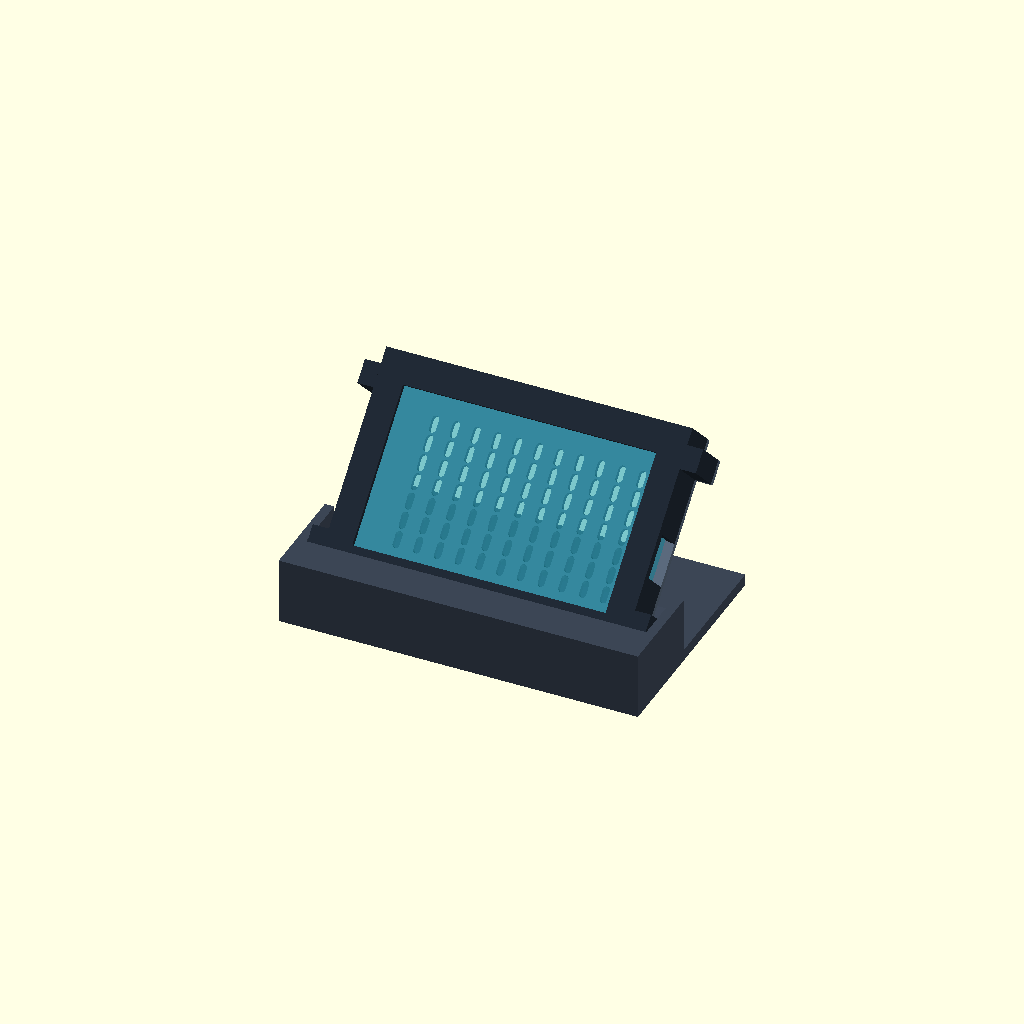
Cell 1 — every parameter at its default value.
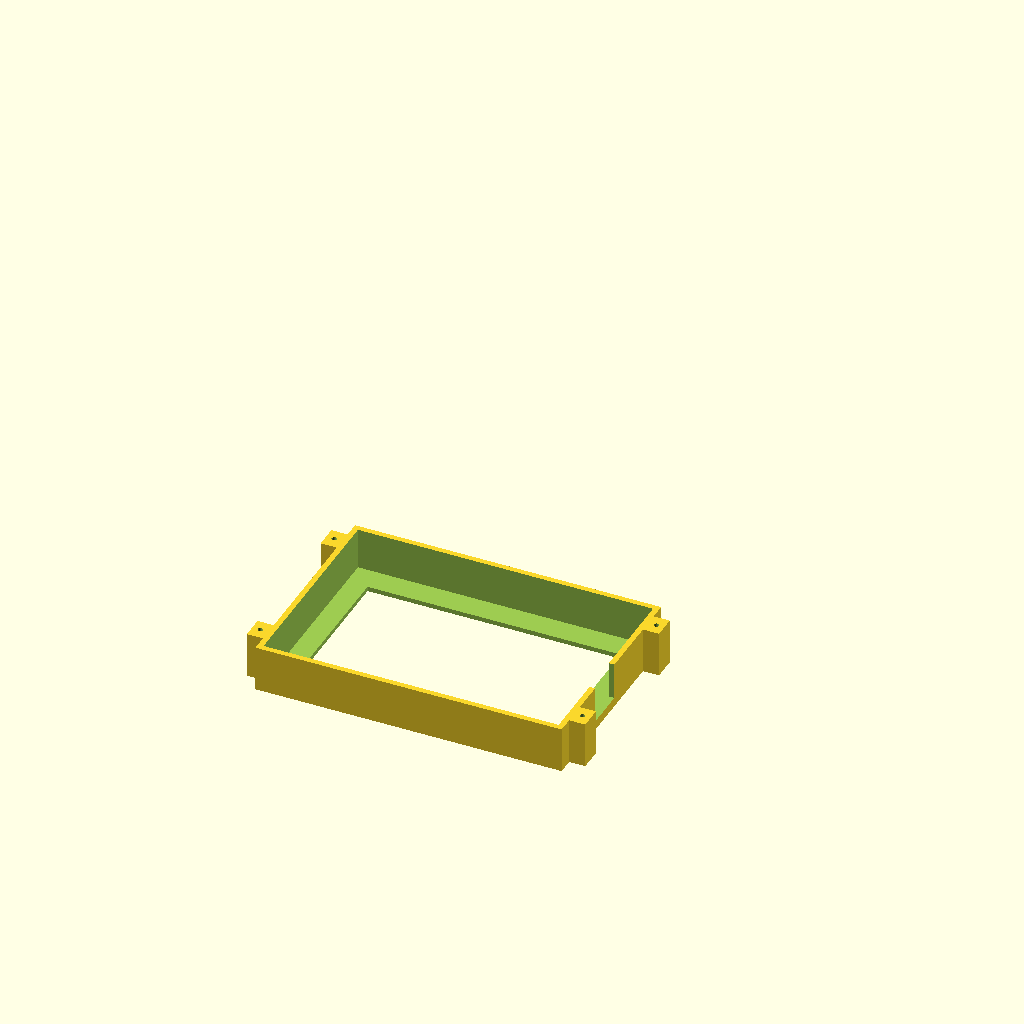
Cell 2 — part set to "housing", the other parameters unchanged.
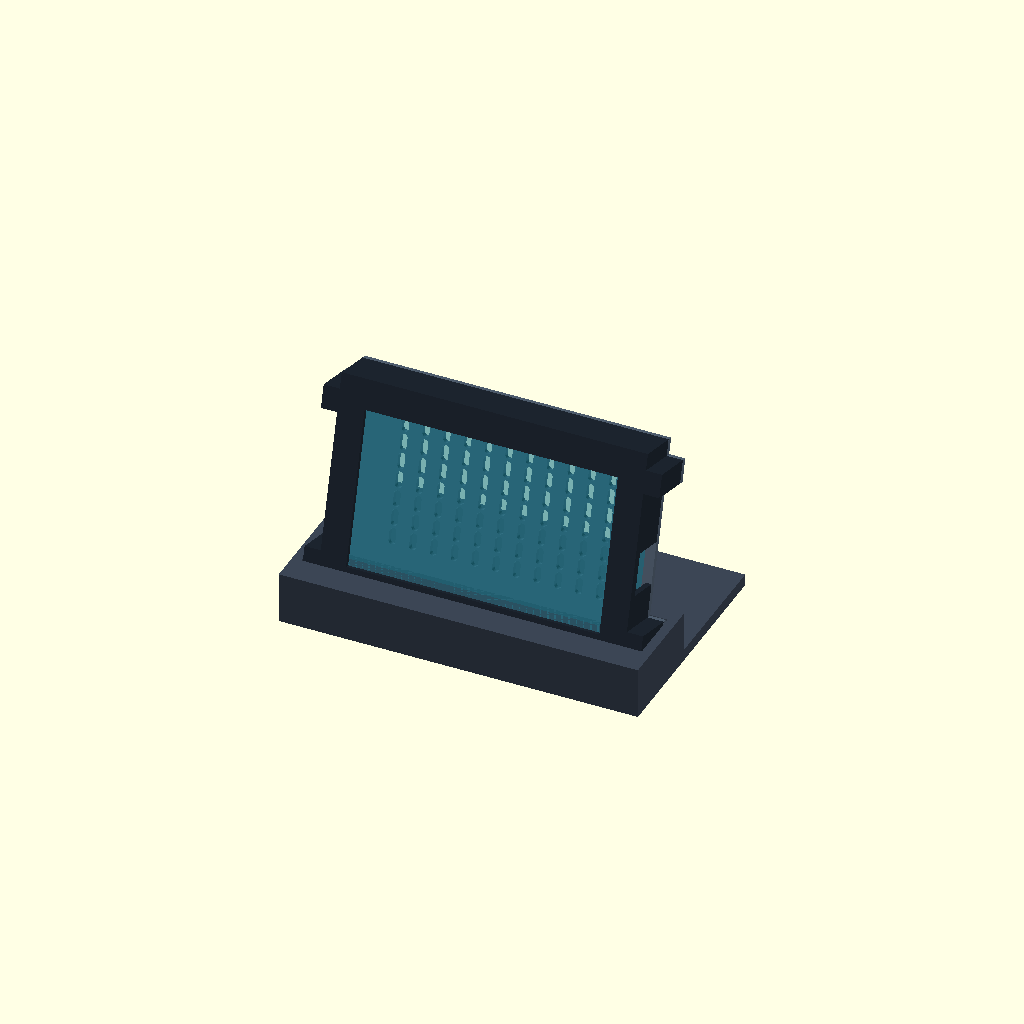
Cell 3: screen_angle = 75 (everything else at default).
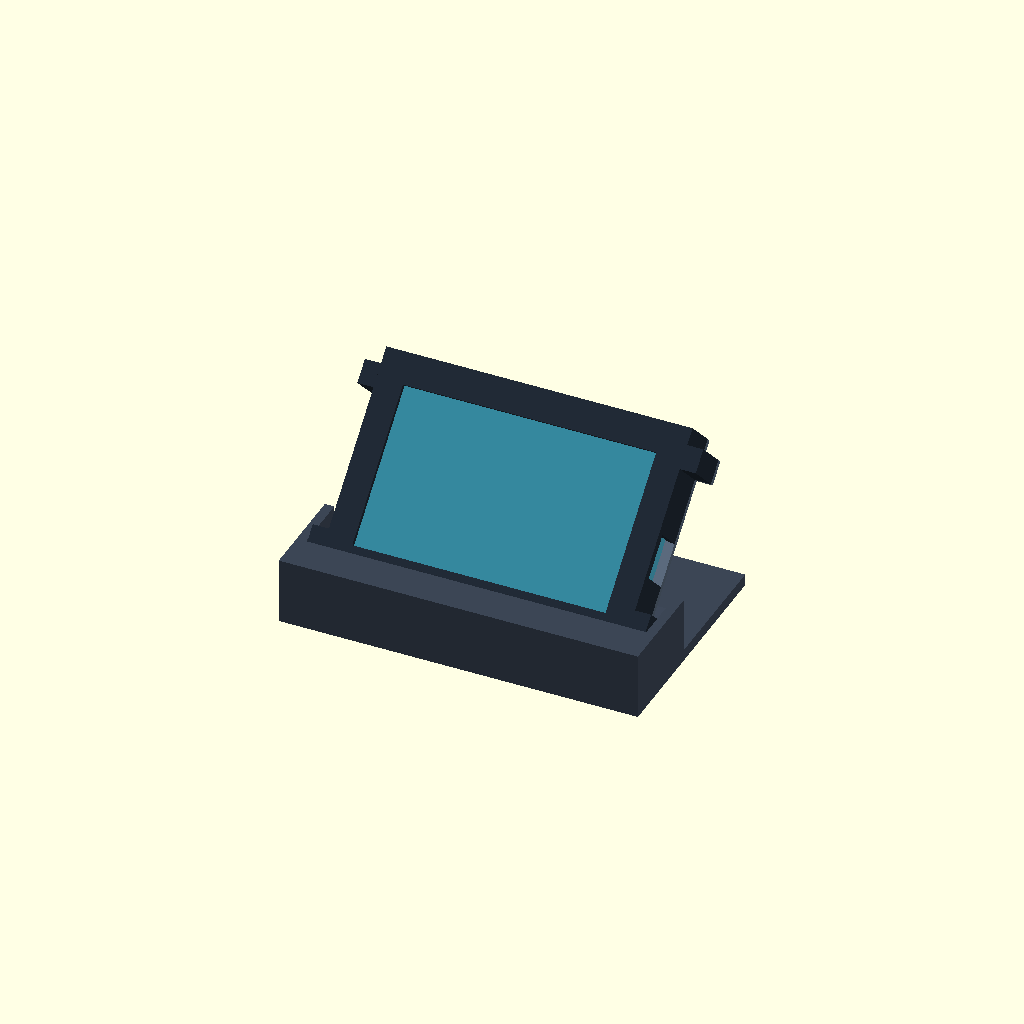
Cell 4 — vent_holes set to false, the other parameters unchanged.
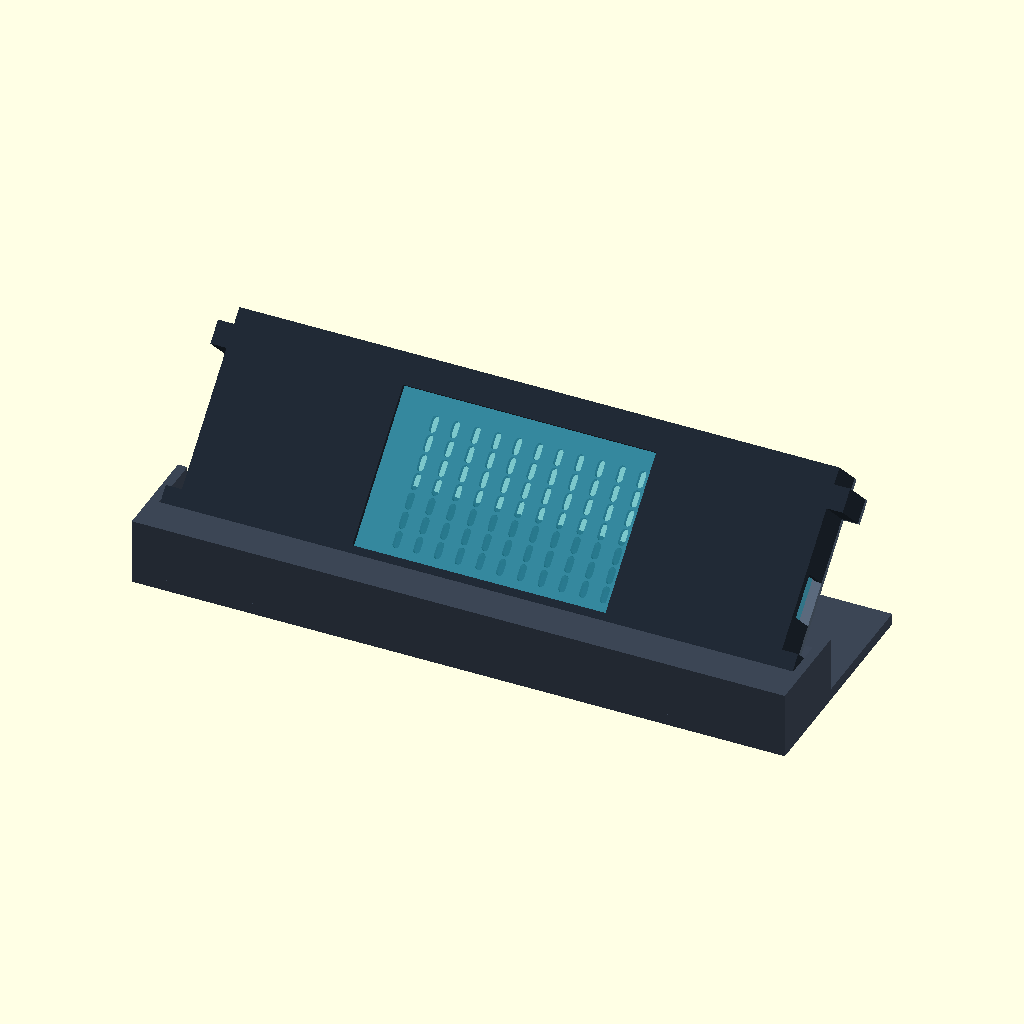
Cell 5: the same model with glass_width = 255.4.
All cells are drawn from one camera (rotation 55°, 0°, 25°, orthographic, colour scheme Cornfield), so only the parameter changes between them.
OpenSCAD source file enclosure/agentlight.scad:
// Agentlight enclosure for Waveshare ESP32-S3-Touch-LCD-5B.
// Units: mm. Preview with part="assembly"; export one part at a time.
// Measure the actual board and USB connector before final printing.

part = "assembly"; // [assembly, housing, cover, stand, fit_test, interference, screen_interference]
screen_angle = 45; // [25:5:75] angle from horizontal, fixed when stand is printed
vent_holes = true;

// Waveshare touch-version drawing: glass 127.70 x 87.45, active area
// 109.00 x 65.80; total stack approximately 14 mm. Verify actual board.
glass_width = 127.70;
glass_height = 87.45;
visible_width = 109.00;
visible_height = 65.80;
fit_clearance = 0.50;      // total clearance per dimension, not per side
wall = 2.4;
bezel_thickness = 2.0;
case_depth = 20.0;        // housing front to rear cover, excluding cover thickness
cover_thickness = 2.4;
ear_width = 7.0;
screw_diameter = 2.2;     // pilot holes for M2.5 self-tapping screws; calibrate
screw_clearance = 2.9;
fastener_edge_offset = 12;

// USB opening: looking at the SCREEN from the front, the reference drawing
// places USB on the right. Check your board/cable before committing to a print.
usb_side = "right";       // [right,left]
usb_center_y = 37.5;       // from bottom edge of glass; provisional
usb_center_z = 10.0;      // behind front of housing; provisional
usb_opening_length = 18.0; // along the edge; plug housing, not just socket
usb_opening_depth = 12.0;

stand_clearance = 0.8;    // total extra slot width/depth
stand_wall = 4.0;
stand_insertion = 10.0;   // along housing height, below the visible window
stand_width = glass_width + fit_clearance + 2*wall + 2*ear_width + 2*stand_wall + 1;
stand_base_depth = 100.0;
stand_base_thickness = 5.0;
stand_front_offset = 10.0;
stand_block_height = 29.0;

$fn = 32;
inner_w = glass_width + fit_clearance;
inner_h = glass_height + fit_clearance;
outer_w = inner_w + 2*wall;
outer_h = inner_h + 2*wall;
full_depth = case_depth + cover_thickness;
eps = 0.05;
hole_x = outer_w/2 + ear_width/2;
hole_y = outer_h/2 - fastener_edge_offset;

assert(screen_angle >= 25 && screen_angle <= 75, "screen_angle must be 25..75 degrees");
assert(visible_width < glass_width && visible_height < glass_height, "window must be smaller than glass");
assert(case_depth > bezel_thickness + 14, "allow room for the display stack");
slot_width = outer_w + 2*ear_width + stand_clearance;
assert(stand_width >= slot_width + 2*stand_wall, "stand must retain both sides and clear the cover mounting ears");
assert(stand_insertion < (outer_h-visible_height-1)/2, "stand slot must not cover the active screen");
assert(stand_base_depth > stand_front_offset + full_depth*sin(screen_angle) + 20, "increase stand_base_depth");

// Local case coordinates: X across display, Y from bottom to top, Z from
// front to rear. Housing is printed front-down, cover rear-down separately.
module mounting_points() {
    for (x=[-hole_x,hole_x], y=[-hole_y,hole_y]) translate([x,y,0]) children();
}

module housing() {
    difference() {
        union() {
            translate([-outer_w/2,-outer_h/2,0]) cube([outer_w,outer_h,case_depth]);
            mounting_points() translate([-ear_width/2,-5,0]) cube([ear_width,10,case_depth]);
        }
        // Window exposes the entire active LCD area, with a little margin.
        translate([-(visible_width+1)/2,-(visible_height+1)/2,-eps])
            cube([visible_width+1,visible_height+1,bezel_thickness+2*eps]);
        // Insert from rear: do not cut away the front bezel.
        translate([-inner_w/2,-inner_h/2,bezel_thickness])
            cube([inner_w,inner_h,case_depth+eps]);
        // Cut fully through the selected side wall; opens to rear for inserting
        // the board even if its connector projects past the PCB edge.
        translate([usb_side=="right" ? inner_w/2-eps : -outer_w/2-eps,
                   -glass_height/2+usb_center_y-usb_opening_length/2,
                   usb_center_z-usb_opening_depth/2])
            cube([wall+2*eps,usb_opening_length,case_depth+eps]);
        mounting_points() translate([0,0,case_depth-10]) cylinder(h=10+eps,d=screw_diameter);
    }
}

module cover() {
    difference() {
        union() {
            translate([-outer_w/2,-outer_h/2,0]) cube([outer_w,outer_h,cover_thickness]);
            mounting_points() translate([-ear_width/2,-5,0]) cube([ear_width,10,cover_thickness]);
        }
        mounting_points() translate([0,0,-eps]) cylinder(h=cover_thickness+2*eps,d=screw_clearance);
        // Vents deliberately stay away from the mounting ears and cover edges.
        if (vent_holes)
            for (x=[-45:9:45], y=[-24:8:24])
                translate([x,y,-eps]) hull() {
                    translate([0,-2,0]) cylinder(h=cover_thickness+2*eps,d=3);
                    translate([0, 2,0]) cylinder(h=cover_thickness+2*eps,d=3);
                }
    }
}

// Place case upright in the stand. Rear points down/back relative to front.
// The printed slot is wider and deeper than the housing by stand_clearance.
stand_z = stand_base_thickness + full_depth*cos(screen_angle) + 1;
// Keep the cradle's top below the lower edge of the visible screen, including
// at steep angles. The two-millimetre margin is measured along the case face.
cradle_height = min(stand_block_height, stand_z + ((outer_h-visible_height-1)/2 - 2)*sin(screen_angle));
module in_stand() {
    translate([0,stand_front_offset,stand_z])
        rotate([screen_angle,0,0]) mirror([0,0,1])
            translate([0,outer_h/2,0]) children();
}

module stand() {
    difference() {
        union() {
            translate([-stand_width/2,0,0]) cube([stand_width,stand_base_depth,stand_base_thickness]);
            // Low cradle: supporting the lower edge leaves the USB area clear.
            translate([-stand_width/2,0,0]) cube([stand_width,43,cradle_height]);
        }
        // Top-entry slot: keep the mounting ears above the stand and do not
        // clamp the glass. The slot intersects the top so insertion is possible.
        in_stand() translate([-slot_width/2,-outer_h/2-eps,-stand_clearance/2])
            cube([slot_width,stand_insertion+eps,full_depth+stand_clearance]);
        // Remove everything above the slot opening to provide an insertion path.
        in_stand() translate([-slot_width/2,-outer_h/2+stand_insertion,-stand_clearance/2])
            cube([slot_width,outer_h+stand_base_depth,full_depth+stand_clearance]);
        // Space behind the cradle lets the enclosure lean, without adding a
        // solid wall across the rear USB opening.
    }
}

// Quickly test fit on a printer without producing a full enclosure.
module fit_test() {
    intersection() {
        housing();
        translate([outer_w/2-14,-outer_h/2-1,-1]) cube([ear_width+15,27,case_depth+2]);
    }
}

if (part=="housing") housing();
else if (part=="cover") cover();
else if (part=="stand") stand();
else if (part=="fit_test") fit_test();
// An empty intersection confirms the installed housing/cover fit the cradle.
else if (part=="interference") intersection() {
    stand();
    in_stand() union() { housing(); translate([0,0,case_depth]) cover(); }
}
else if (part=="screen_interference") intersection() {
    stand();
    in_stand() translate([-visible_width/2,-visible_height/2,-0.1]) cube([visible_width,visible_height,0.2]);
}
else if (part=="assembly") {
    color("#3c4655") stand();
    in_stand() {
        color("#202934") housing();
        translate([0,0,case_depth]) color("#586779") cover();
        // Reference only: translucent nominal glass and board envelope.
        color([0.1,0.6,0.7,0.35]) translate([-glass_width/2,-glass_height/2,bezel_thickness]) cube([glass_width,glass_height,14]);
    }
}
Parameter table extracted from the source (name, type, default, range or options):
part: string, default "assembly", options "assembly", "housing", "cover", "stand", "fit_test", "interference", "screen_interference"
screen_angle: number, default 45, range 25 to 75, step 5
vent_holes: bool, default true
glass_width: number, default 127.7
glass_height: number, default 87.45
visible_width: number, default 109
visible_height: number, default 65.8
fit_clearance: number, default 0.5
wall: number, default 2.4
bezel_thickness: number, default 2
case_depth: number, default 20
cover_thickness: number, default 2.4
ear_width: number, default 7
screw_diameter: number, default 2.2
screw_clearance: number, default 2.9
fastener_edge_offset: number, default 12
usb_side: string, default "right", options "right", "left"
usb_center_y: number, default 37.5
usb_center_z: number, default 10
usb_opening_length: number, default 18
usb_opening_depth: number, default 12
stand_clearance: number, default 0.8
stand_wall: number, default 4
stand_insertion: number, default 10
stand_base_depth: number, default 100
stand_base_thickness: number, default 5
stand_front_offset: number, default 10
stand_block_height: number, default 29
eps: number, default 0.05
